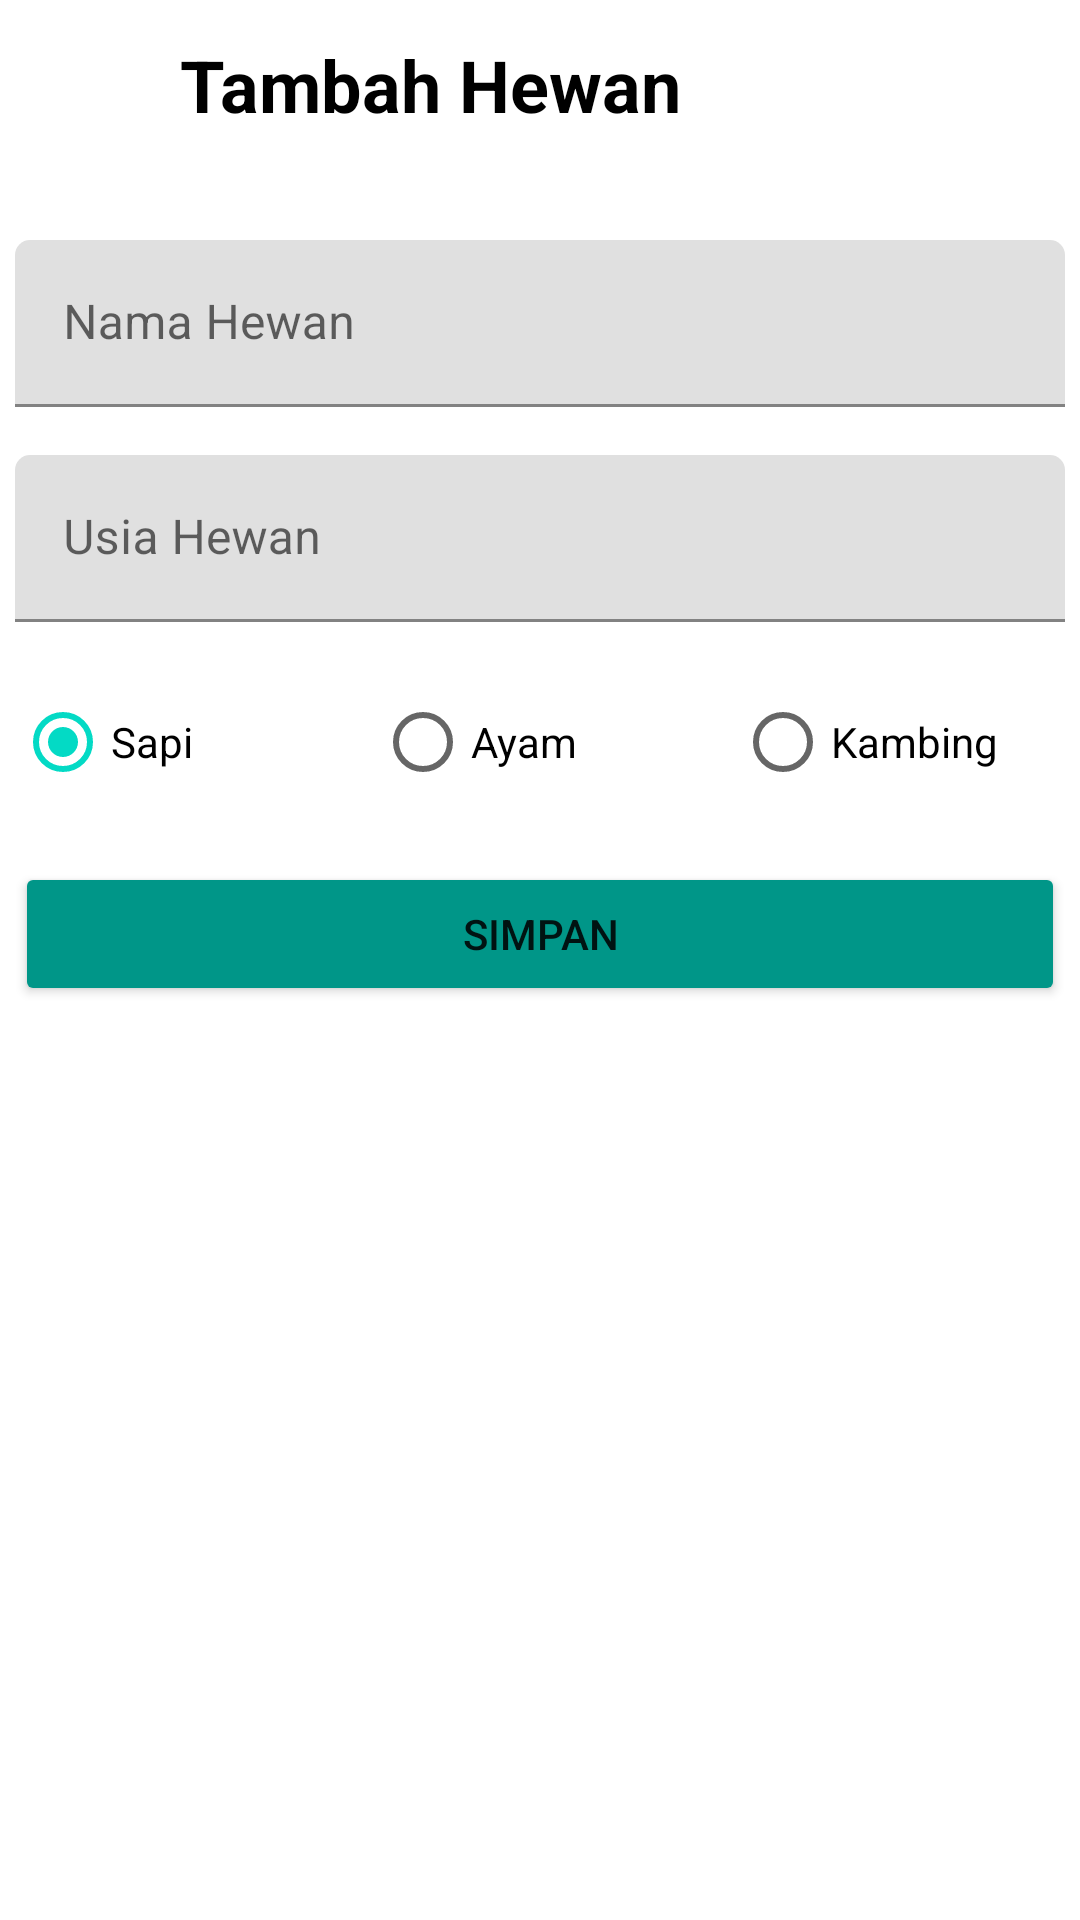

Write the Android layout XML for this screen, with the resource values it uses.
<!-- AndroidManifest.xml: application theme Theme.Week2_0706012110048 -->
<!-- res/layout/activity_input.xml -->
<?xml version="1.0" encoding="utf-8"?>
<androidx.constraintlayout.widget.ConstraintLayout xmlns:android="http://schemas.android.com/apk/res/android"
    xmlns:app="http://schemas.android.com/apk/res-auto"
    xmlns:tools="http://schemas.android.com/tools"
    android:layout_width="match_parent"
    android:layout_height="match_parent"
    tools:context=".InputActivity">

    <androidx.appcompat.widget.Toolbar
        android:id="@+id/toolbar2"
        android:layout_width="match_parent"
        android:layout_height="wrap_content"
        android:minHeight="?attr/actionBarSize"
        android:theme="?attr/actionBarTheme"
        app:layout_constraintEnd_toEndOf="parent"
        app:layout_constraintStart_toStartOf="parent"
        app:layout_constraintTop_toTopOf="parent" />

    <ImageButton
        android:id="@+id/backButton"
        android:layout_width="50dp"
        android:layout_height="50dp"
        android:background="#FFFFFF"
        app:layout_constraintBottom_toBottomOf="@+id/toolbar2"
        app:layout_constraintStart_toStartOf="parent"
        app:layout_constraintTop_toTopOf="parent"
        app:srcCompat="@drawable/back_arrow"
        tools:ignore="SpeakableTextPresentCheck" />

    <TextView
        android:id="@+id/textView4"
        android:layout_width="wrap_content"
        android:layout_height="wrap_content"
        android:layout_marginStart="10dp"
        android:text="Tambah Hewan"
        android:textColor="@color/black"
        android:textSize="24sp"
        android:textStyle="bold"
        app:layout_constraintBottom_toBottomOf="@+id/toolbar2"
        app:layout_constraintStart_toEndOf="@+id/backButton"
        app:layout_constraintTop_toTopOf="parent" />

    <com.google.android.material.textfield.TextInputLayout
        android:id="@+id/name_input"
        android:layout_width="350dp"
        android:layout_height="wrap_content"
        android:layout_marginTop="24dp"
        app:boxCornerRadiusTopEnd="5dp"
        app:boxCornerRadiusTopStart="5dp"
        app:layout_constraintEnd_toEndOf="parent"
        app:layout_constraintStart_toStartOf="parent"
        app:layout_constraintTop_toBottomOf="@+id/toolbar2">

        <com.google.android.material.textfield.TextInputEditText
            android:id="@+id/name_edit"
            android:layout_width="match_parent"
            android:layout_height="wrap_content"
            android:hint="Nama Hewan" />
    </com.google.android.material.textfield.TextInputLayout>

    <com.google.android.material.textfield.TextInputLayout
        android:id="@+id/age_input"
        android:layout_width="350dp"
        android:layout_height="wrap_content"
        android:layout_marginTop="16dp"
        app:boxCornerRadiusTopEnd="5dp"
        app:boxCornerRadiusTopStart="5dp"
        app:layout_constraintEnd_toEndOf="parent"
        app:layout_constraintStart_toStartOf="parent"
        app:layout_constraintTop_toBottomOf="@+id/name_input">

        <com.google.android.material.textfield.TextInputEditText
            android:id="@+id/age_edit"
            android:layout_width="match_parent"
            android:layout_height="wrap_content"
            android:hint="Usia Hewan"
            android:inputType="number" />
    </com.google.android.material.textfield.TextInputLayout>

    <RadioGroup
        android:id="@+id/radioGroup"
        android:layout_width="350dp"
        android:layout_height="wrap_content"
        android:layout_marginTop="16dp"
        android:orientation="horizontal"
        app:layout_constraintEnd_toEndOf="parent"
        app:layout_constraintStart_toStartOf="parent"
        app:layout_constraintTop_toBottomOf="@+id/age_input">

        <RadioButton
            android:id="@+id/radioSapi"
            android:layout_width="120dp"
            android:layout_height="wrap_content"
            android:checked="true"
            android:text="Sapi" />

        <RadioButton
            android:id="@+id/radioAyam"
            android:layout_width="120dp"
            android:layout_height="wrap_content"
            android:text="Ayam" />

        <RadioButton
            android:id="@+id/radioKambing"
            android:layout_width="110dp"
            android:layout_height="wrap_content"
            android:text="Kambing" />
    </RadioGroup>

    <Button
        android:id="@+id/createButton"
        android:layout_width="350dp"
        android:layout_height="wrap_content"
        android:layout_marginTop="16dp"
        android:backgroundTint="#009688"
        android:text="Simpan"
        app:layout_constraintEnd_toEndOf="parent"
        app:layout_constraintStart_toStartOf="parent"
        app:layout_constraintTop_toBottomOf="@+id/radioGroup" />

</androidx.constraintlayout.widget.ConstraintLayout>
<!-- resources referenced by this layout -->
<resources>
  <style name="Theme.Week2_0706012110048" parent="Theme.MaterialComponents.DayNight.DarkActionBar">
          
          <item name="colorPrimary">@color/purple_500</item>
          <item name="colorPrimaryVariant">@color/purple_700</item>
          <item name="colorOnPrimary">@color/white</item>
          
          <item name="colorSecondary">@color/teal_200</item>
          <item name="colorSecondaryVariant">@color/teal_700</item>
          <item name="colorOnSecondary">@color/black</item>
          
          <item name="android:statusBarColor">?attr/colorPrimaryVariant</item>
          
      </style>
  <!-- not gathered from this repository: default colours our renderer supplied (Android Studio template values) -->
  <color name="purple_500">#FF6200EE</color>
  <color name="purple_700">#FF3700B3</color>
  <color name="teal_200">#FF03DAC5</color>
  <color name="teal_700">#FF018786</color>
  <color name="black">#FF000000</color>
  <color name="white">#FFFFFFFF</color>
</resources>
